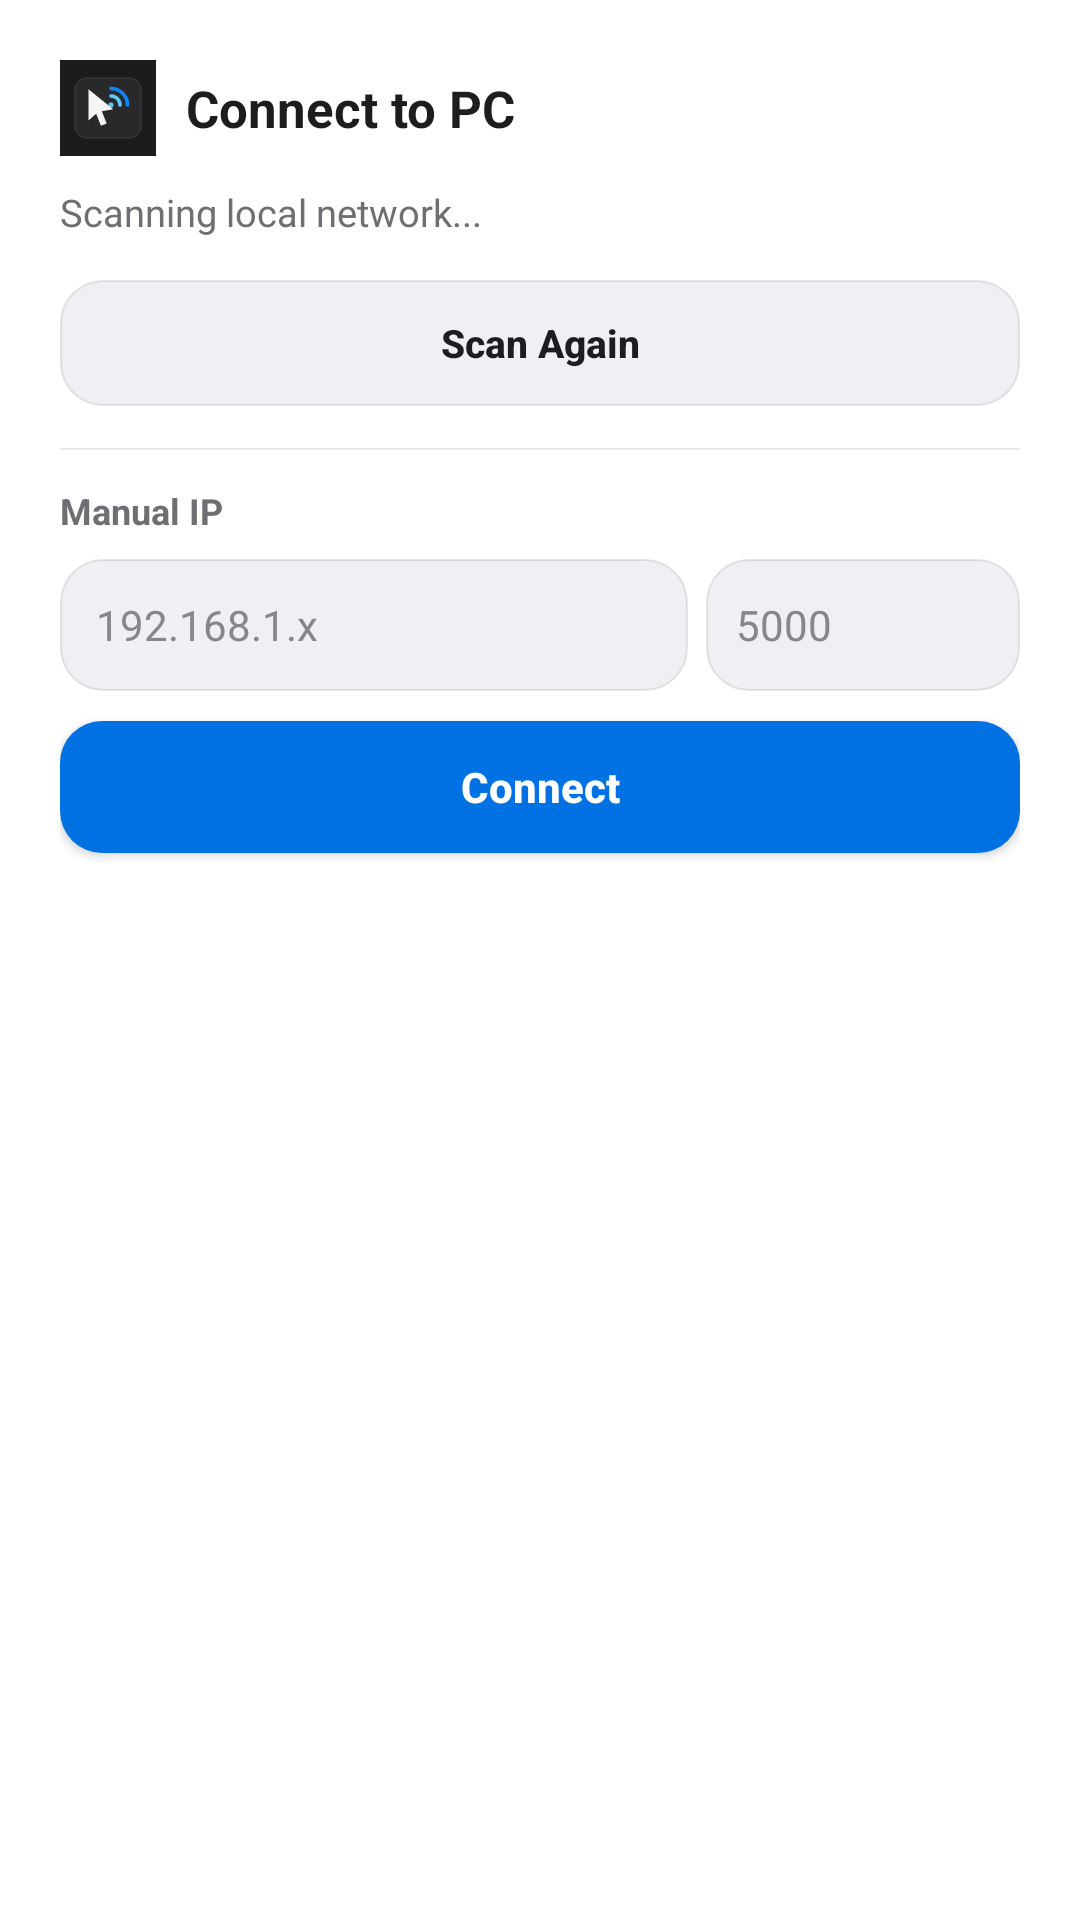

Write the Android layout XML for this screen, with the resource values it uses.
<!-- AndroidManifest.xml: application theme Theme.RemotePCPlus -->
<!-- res/layout/dialog_connect.xml -->
<?xml version="1.0" encoding="utf-8"?>
<LinearLayout xmlns:android="http://schemas.android.com/apk/res/android"
    android:layout_width="match_parent"
    android:layout_height="wrap_content"
    android:background="@color/surface_card"
    android:orientation="vertical"
    android:padding="20dp">

    <LinearLayout
        android:layout_width="match_parent"
        android:layout_height="wrap_content"
        android:gravity="center_vertical"
        android:orientation="horizontal">

        <ImageView
            android:layout_width="32dp"
            android:layout_height="32dp"
            android:contentDescription="@string/app_name"
            android:src="@drawable/ic_app_icon" />

        <TextView
            android:layout_width="wrap_content"
            android:layout_height="wrap_content"
            android:layout_marginStart="10dp"
            android:text="@string/connect_title"
            android:textColor="@color/ink_primary"
            android:textSize="17sp"
            android:textStyle="bold" />
    </LinearLayout>

    <TextView
        android:id="@+id/tvScanStatus"
        android:layout_width="match_parent"
        android:layout_height="wrap_content"
        android:layout_marginTop="10dp"
        android:text="@string/scanning_pcs"
        android:textColor="@color/ink_secondary"
        android:textSize="12.5sp" />

    <LinearLayout
        android:id="@+id/discoveredList"
        android:layout_width="match_parent"
        android:layout_height="wrap_content"
        android:layout_marginTop="10dp"
        android:orientation="vertical" />

    <Button
        android:id="@+id/btnRescan"
        android:layout_width="match_parent"
        android:layout_height="42dp"
        android:layout_marginTop="4dp"
        android:background="@drawable/bg_btn_dark"
        android:text="@string/rescan"
        android:textAllCaps="false"
        android:textColor="@color/ink_primary"
        android:textSize="13sp"
        android:textStyle="bold" />

    <View
        android:layout_width="match_parent"
        android:layout_height="0.5dp"
        android:layout_marginTop="14dp"
        android:layout_marginBottom="12dp"
        android:background="@color/border_hairline" />

    <TextView
        android:layout_width="wrap_content"
        android:layout_height="wrap_content"
        android:text="@string/manual_ip"
        android:textColor="@color/ink_secondary"
        android:textSize="12sp"
        android:textStyle="bold" />

    <LinearLayout
        android:layout_width="match_parent"
        android:layout_height="wrap_content"
        android:layout_marginTop="8dp"
        android:orientation="horizontal">

        <EditText
            android:id="@+id/etManualIp"
            android:layout_width="0dp"
            android:layout_height="44dp"
            android:layout_marginEnd="6dp"
            android:layout_weight="2"
            android:background="@drawable/bg_btn_dark"
            android:hint="192.168.1.x"
            android:inputType="textUri"
            android:paddingStart="12dp"
            android:paddingEnd="12dp"
            android:textColor="@color/ink_primary"
            android:textColorHint="@color/ink_tertiary"
            android:textSize="14sp" />

        <EditText
            android:id="@+id/etManualPort"
            android:layout_width="0dp"
            android:layout_height="44dp"
            android:layout_weight="1"
            android:background="@drawable/bg_btn_dark"
            android:hint="5000"
            android:inputType="number"
            android:paddingStart="10dp"
            android:paddingEnd="10dp"
            android:textColor="@color/ink_primary"
            android:textColorHint="@color/ink_tertiary"
            android:textSize="14sp" />
    </LinearLayout>

    <Button
        android:id="@+id/btnConnectManual"
        android:layout_width="match_parent"
        android:layout_height="44dp"
        android:layout_marginTop="10dp"
        android:background="@drawable/bg_btn_accent"
        android:text="@string/connect"
        android:textAllCaps="false"
        android:textColor="#FFFFFF"
        android:textSize="14sp"
        android:textStyle="bold" />
</LinearLayout>
<!-- resources referenced by this layout -->
<resources>
  <color name="border_hairline">#18000000</color>
  <color name="ink_primary">#1D1D1F</color>
  <color name="ink_secondary">#6E6E73</color>
  <color name="ink_tertiary">#86868B</color>
  <color name="surface_card">#FFFFFF</color>
  <!-- drawable bg_btn_accent (drawable) -->
  <?xml version="1.0" encoding="utf-8"?>
  <selector xmlns:android="http://schemas.android.com/apk/res/android">
      <item android:state_pressed="true">
          <shape android:shape="rectangle">
              <solid android:color="@color/accent_blue_pressed" />
              <corners android:radius="14dp" />
          </shape>
      </item>
      <item>
          <shape android:shape="rectangle">
              <solid android:color="@color/accent_blue" />
              <corners android:radius="14dp" />
          </shape>
      </item>
  </selector>
  <!-- drawable bg_btn_dark (drawable) -->
  <?xml version="1.0" encoding="utf-8"?>
  <selector xmlns:android="http://schemas.android.com/apk/res/android">
      <item android:state_pressed="true">
          <shape android:shape="rectangle">
              <solid android:color="@color/surface_btn_pressed" />
              <corners android:radius="14dp" />
          </shape>
      </item>
      <item>
          <shape android:shape="rectangle">
              <solid android:color="@color/surface_btn" />
              <stroke android:width="0.5dp" android:color="@color/border_hairline" />
              <corners android:radius="14dp" />
          </shape>
      </item>
  </selector>
  <!-- drawable ic_app_icon (drawable) -->
  <?xml version="1.0" encoding="utf-8"?>
  <vector xmlns:android="http://schemas.android.com/apk/res/android"
      android:width="108dp"
      android:height="108dp"
      android:viewportWidth="128"
      android:viewportHeight="128">
  
      
      <path
          android:fillColor="#1C1C1E"
          android:pathData="M0,0h128v128h-128z" />
  
      
      <path
          android:fillColor="#0FFFFFFF"
          android:strokeColor="#1FFFFFFF"
          android:strokeWidth="1.4"
          android:pathData="M36,24 L92,24 C100.8,24 108,31.2 108,40 L108,88 C108,96.8 100.8,104 92,104 L36,104 C27.2,104 20,96.8 20,88 L20,40 C20,31.2 27.2,24 36,24 Z" />
  
      
      <path
          android:fillColor="#00000000"
          android:strokeColor="#0A84FF"
          android:strokeWidth="4.8"
          android:strokeLineCap="round"
          android:pathData="M68,38 A22,22 0 0,1 90,60" />
  
      
      <path
          android:fillColor="#00000000"
          android:strokeColor="#5AC8FA"
          android:strokeWidth="4.8"
          android:strokeLineCap="round"
          android:pathData="M68,48 A12,12 0 0,1 80,60" />
  
      
      <path
          android:fillColor="#5AC8FA"
          android:pathData="M68,56.5 A3.5,3.5 0 1,0 68,63.5 A3.5,3.5 0 1,0 68,56.5 Z" />
  
      
      <path
          android:fillColor="#F5F5F7"
          android:pathData="M38,39 L71,65.5 L55.8,68.2 L62.2,84.5 L54.6,87.8 L48.2,71.5 L38,80.5 Z" />
  </vector>
  <string name="app_name">RemotePC+</string>
  <string name="connect">Connect</string>
  <string name="connect_title">Connect to PC</string>
  <string name="manual_ip">Manual IP</string>
  <string name="rescan">Scan Again</string>
  <string name="scanning_pcs">Scanning local network...</string>
  <style name="Theme.RemotePCPlus" parent="Theme.AppCompat.DayNight.NoActionBar">
          <item name="android:windowBackground">@color/bg_canvas</item>
          <item name="android:statusBarColor">@color/bg_canvas</item>
          <item name="android:navigationBarColor">@color/bg_canvas</item>
          <item name="android:windowLightStatusBar">true</item>
          <item name="colorAccent">@color/accent_blue</item>
      </style>
  <color name="accent_blue_pressed">#005BB5</color>
  <color name="accent_blue">#0071E3</color>
  <color name="surface_btn_pressed">#E2E2E8</color>
  <color name="surface_btn">#EFEFF4</color>
  <color name="bg_canvas">#F5F5F7</color>
</resources>
